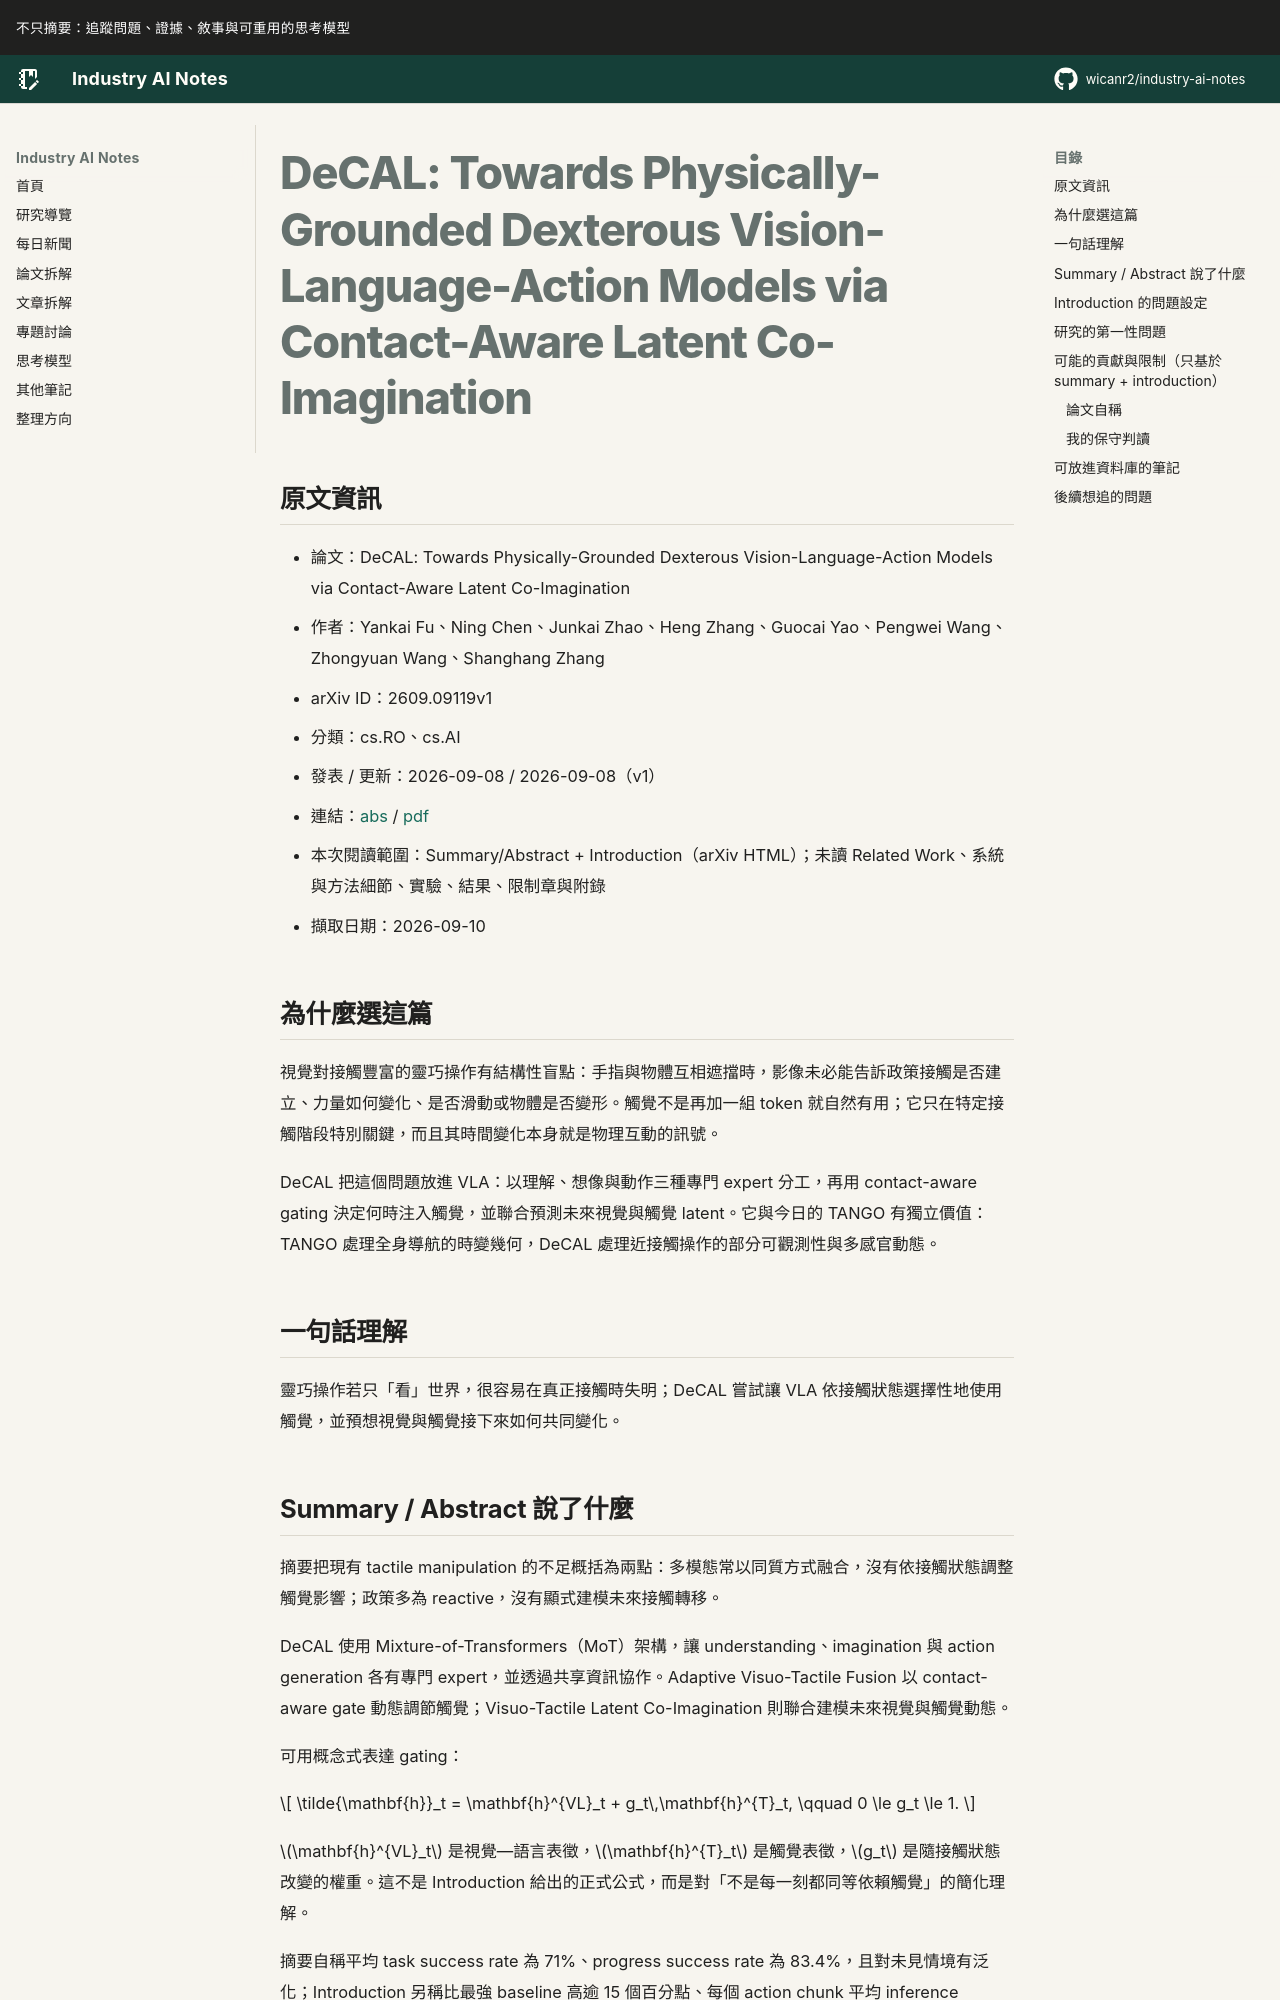

repository: wicanr2/industry-ai-notes · page: 論文拆解/2026/2026-09-10/02-decal-visuotactile-vla/index.html · generator: mkdocs

# DeCAL: Towards Physically-Grounded Dexterous Vision-Language-Action Models via Contact-Aware Latent Co-Imagination

## 原文資訊
- 論文：DeCAL: Towards Physically-Grounded Dexterous Vision-Language-Action Models via Contact-Aware Latent Co-Imagination
- 作者：Yankai Fu、Ning Chen、Junkai Zhao、Heng Zhang、Guocai Yao、Pengwei Wang、Zhongyuan Wang、Shanghang Zhang
- arXiv ID：2609.09119v1
- 分類：cs.RO、cs.AI
- 發表 / 更新：2026-09-08 / 2026-09-08（v1）
- 連結：[abs](https://arxiv.org/abs/2609.09119v1) / [pdf](https://arxiv.org/pdf/2609.09119v1)
- 本次閱讀範圍：Summary/Abstract + Introduction（arXiv HTML）；未讀 Related Work、系統與方法細節、實驗、結果、限制章與附錄
- 擷取日期：2026-09-10

## 為什麼選這篇

視覺對接觸豐富的靈巧操作有結構性盲點：手指與物體互相遮擋時，影像未必能告訴政策接觸是否建立、力量如何變化、是否滑動或物體是否變形。觸覺不是再加一組 token 就自然有用；它只在特定接觸階段特別關鍵，而且其時間變化本身就是物理互動的訊號。

DeCAL 把這個問題放進 VLA：以理解、想像與動作三種專門 expert 分工，再用 contact-aware gating 決定何時注入觸覺，並聯合預測未來視覺與觸覺 latent。它與今日的 TANGO 有獨立價值：TANGO 處理全身導航的時變幾何，DeCAL 處理近接觸操作的部分可觀測性與多感官動態。

## 一句話理解

靈巧操作若只「看」世界，很容易在真正接觸時失明；DeCAL 嘗試讓 VLA 依接觸狀態選擇性地使用觸覺，並預想視覺與觸覺接下來如何共同變化。
